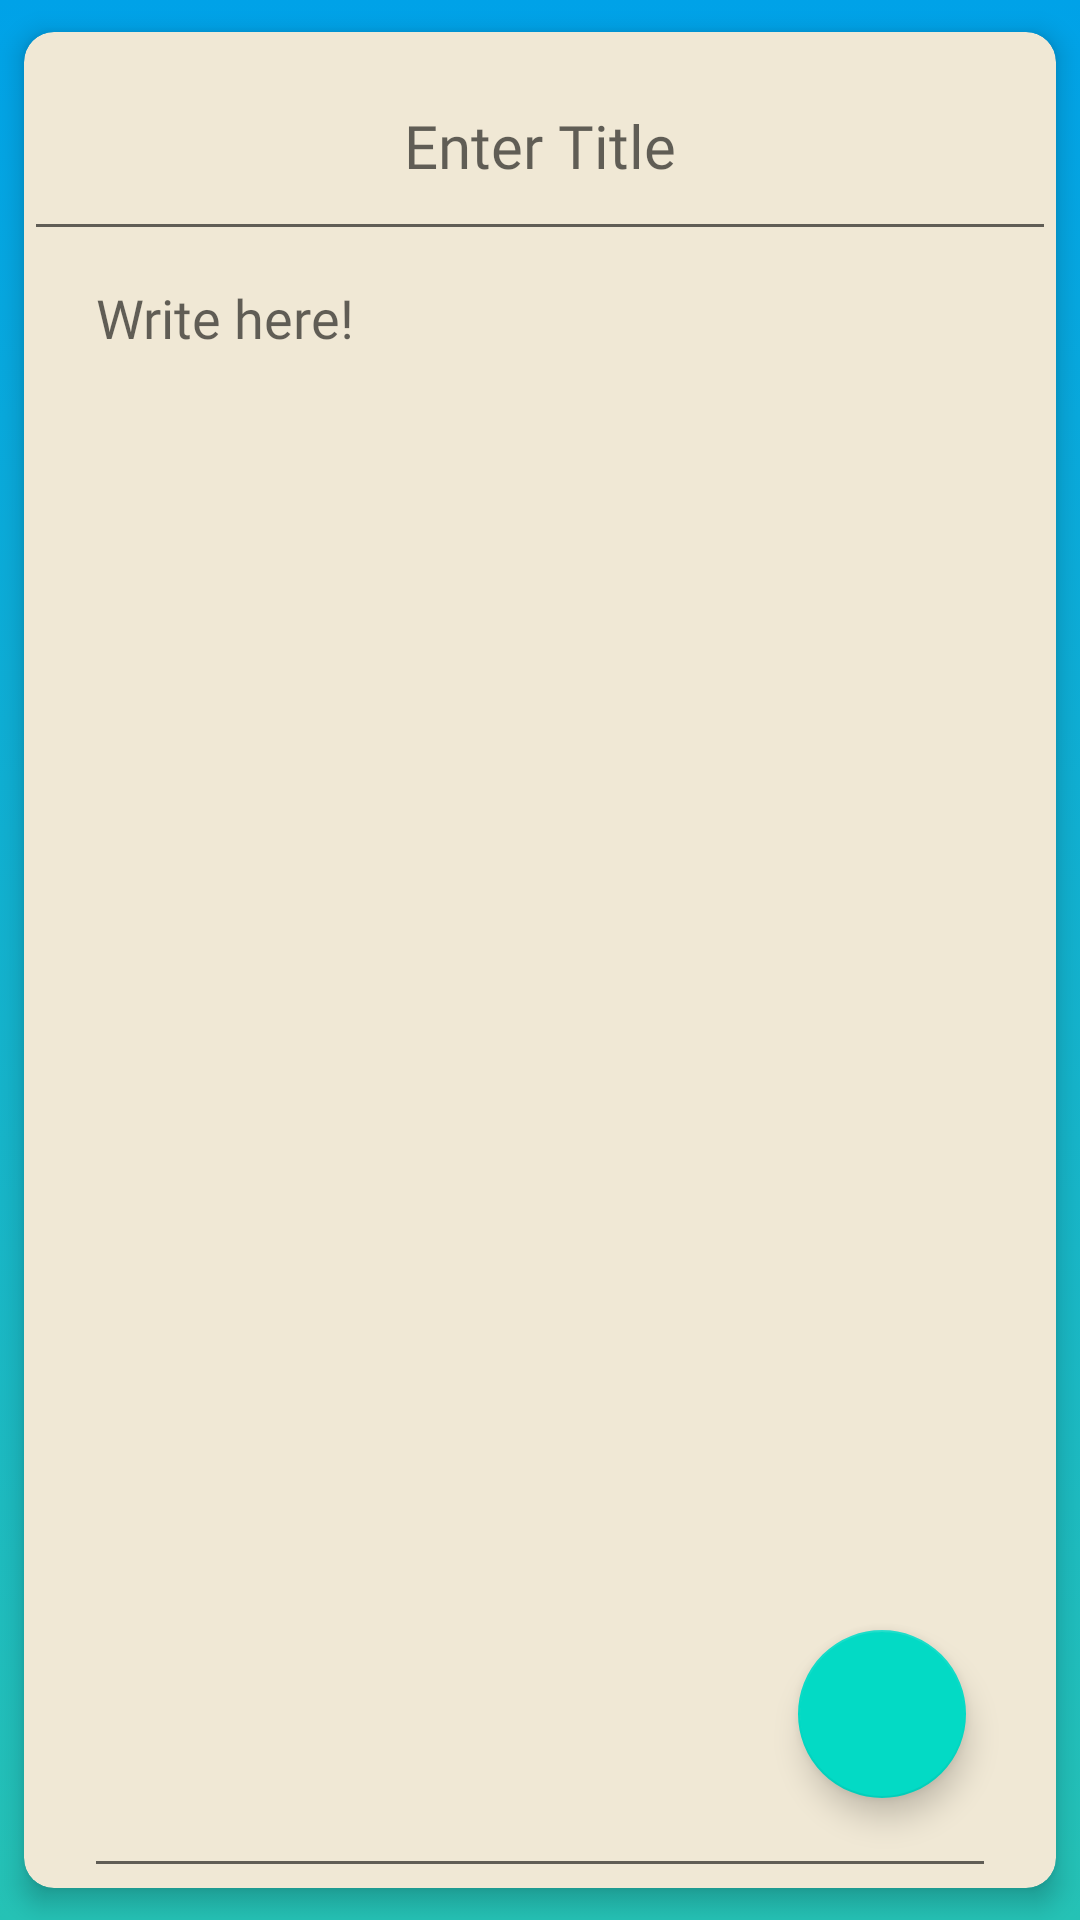

Produce the Android XML layout that renders to this screen, including the resource entries it uses.
<!-- AndroidManifest.xml: activity theme AppTheme -->
<!-- res/layout/view_note_data.xml -->
<?xml version="1.0" encoding="utf-8"?>
<androidx.constraintlayout.widget.ConstraintLayout
    xmlns:android="http://schemas.android.com/apk/res/android"
    xmlns:tools="http://schemas.android.com/tools"
    android:layout_width="match_parent"
    android:layout_height="match_parent"
    xmlns:app="http://schemas.android.com/apk/res-auto"
    tools:context=".ViewNoteDataActivity"
    android:background="@drawable/gradient_register">


    <androidx.cardview.widget.CardView
        android:layout_width="match_parent"
        android:layout_height="match_parent"
        app:cardElevation="5dp"
        app:cardUseCompatPadding="true"
        app:cardCornerRadius="10dp"
        android:padding="10dp"
        app:cardBackgroundColor="#f0e8d5">

    <androidx.constraintlayout.widget.ConstraintLayout
            android:layout_width="match_parent"
            android:layout_height="match_parent">

            <EditText
                android:id="@+id/notetitle"
                android:layout_width="match_parent"
                android:layout_height="73dp"
                android:fontFamily="@font/roboto"
                app:layout_constraintTop_toTopOf="parent"
                app:layout_constraintBottom_toTopOf="@id/notedata"
                app:layout_constraintRight_toRightOf="parent"
                app:layout_constraintLeft_toLeftOf="parent"
                android:gravity="center"
                android:hint="Enter Title"
                android:textSize="20sp"
                android:inputType="text" />

        <EditText
            android:id="@+id/notedata"
            android:layout_width="match_parent"
            android:layout_height="0dp"
            android:fontFamily="@font/roboto"
            android:gravity="top"
            android:layout_marginStart="20dp"
            android:layout_marginEnd="20dp"
            android:hint="Write here!"
            app:layout_constraintBottom_toBottomOf="parent"
            app:layout_constraintLeft_toLeftOf="parent"
            app:layout_constraintRight_toRightOf="parent"
            app:layout_constraintTop_toBottomOf="@+id/notetitle"/>

    </androidx.constraintlayout.widget.ConstraintLayout>
        <com.google.android.material.floatingactionbutton.FloatingActionButton
            android:id="@+id/updateNote"
            android:layout_width="wrap_content"
            android:layout_height="wrap_content"
            android:layout_alignParentEnd="true"
            android:layout_alignParentBottom="true"
            android:layout_margin="30dp"
            android:foregroundGravity="bottom"
            android:src="@drawable/ic_save"
            android:layout_gravity="bottom|end"
            tools:ignore="RelativeOverlap" />

    </androidx.cardview.widget.CardView>

</androidx.constraintlayout.widget.ConstraintLayout>
<!-- resources referenced by this layout -->
<resources>
  <!-- drawable gradient_register (drawable) -->
  <?xml version="1.0" encoding="utf-8"?>
  <selector xmlns:android="http://schemas.android.com/apk/res/android">
      <item>
          <shape>
              <gradient
                  android:type="linear"
                  android:angle="-90"
                  android:startColor="#00a2e8"
                  android:endColor="#25c2b5"
                  />
  
          </shape>
      </item>
  
  </selector>
  <style name="AppTheme" parent="Theme.AppCompat.Light.DarkActionBar">
          
          <item name="colorPrimary">#00a2e8</item>
          <item name="colorPrimaryDark">#00a2e8</item>
          <item name="colorAccent">@color/colorAccent</item>
      </style>
  <!-- not gathered from this repository: default colours our renderer supplied (Android Studio template values) -->
  <color name="colorAccent">#FF03DAC5</color>
</resources>
